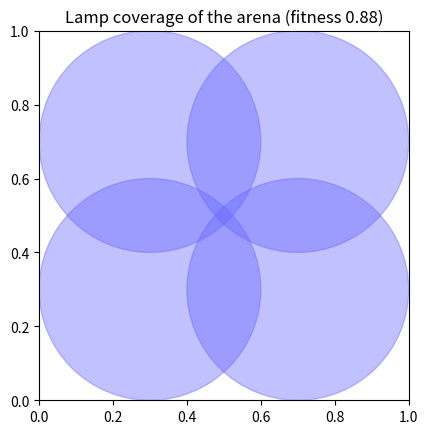

Generate this figure with matplotlib:
# Function to evaluate the "lamp" problem, where we try to place round-shaped lamps to cover a square space
# by Thomas Chabin, Evelyne Lutton, Alberto Tonda, 2018 <alberto.tonda@gmail.com>

import math
import matplotlib.pyplot as plt
import numpy as np
import sys

from matplotlib.patches import Circle, Rectangle

def evaluateLamps(lamps, radius, square, visualize=False) :
	
	globalFitness = 0.0
	individualFitness = [0] * len(lamps)
	
	# this is a very rough discretization of the space
	discretization = 100 # TODO lower discretization here to speed up computation, increase for increased precision
	discretizationStep = square[0] / discretization
	totalArea = square[0] * discretization * square[1] * discretization
	
	# compute coverage of the square, going step by step
	coverage = 0.0
	overlap = 0.0
	
	for x in np.arange(0.0, square[0], discretizationStep) :
		for y in np.arange(0.0, square[1], discretizationStep) :
			coveredByLamps = 0
			for l in range(0, len(lamps)) :
				
				lamp = lamps[l]

				# if the distance between the point and the center of any lamp is less than
				# the radius of the lamps, then the point is lightened up!
				distance = math.sqrt( math.pow(lamp[0] - x, 2) + math.pow(lamp[1] - y, 2) )
				if distance <= radius : 
					coveredByLamps += 1
					individualFitness[l] += 1
			
			# now, if the point is covered by at least one lamp, the global fitness increases 
			if coveredByLamps > 0 : coverage += 1
			# but if it is covered by two or more, there's a 'waste' of light here, an overlap
			if coveredByLamps > 1 : overlap += 1
	
	# the global fitness can be computed in different ways
	globalFitness = coverage / totalArea # just as total coverage by all lamps
	#globalFitness = (coverage - overlap) / totalArea # or maybe you'd like to also minimize overlap!
	
	# if the flag "visualize" is true, let's plot the situation
	if visualize :
		
		figure = plt.figure()
		ax = figure.add_subplot(111, aspect='equal')
		
		# matplotlib needs a list of "patches", polygons that it is going to render
		for l in lamps :
			ax.add_patch( Circle( (l[0],l[1]), radius=radius, color='b', alpha=0.4) )
		ax.add_patch( Rectangle( (0,0), square[0], square[1], color='w', alpha=0.4 ) )
		
		ax.set_title("Lamp coverage of the arena (fitness %.2f)" % globalFitness)
		plt.show()
		plt.close(figure)
	
	return globalFitness


# this main is just here to try the function, and give you an idea of how it works
def main() :
	
	# sides of the square, [width, height]
	square = [1, 1]
	
	# radius of the lamps
	radius = 0.3
	
	# coordinates of the lamps [ [x1,y1], [x2,y2], [x3,y4], ... ]
	lamps = [ [0.3,0.3], [0.3,0.7], [0.7,0.3], [0.7,0.7] ]
	
	# calling the function; the argument "visualize=True" makes it plot the current situation
	fitness = evaluateLamps(lamps, radius, square, visualize=True)
	
	return

if __name__ == "__main__" :
	sys.exit( main() )
